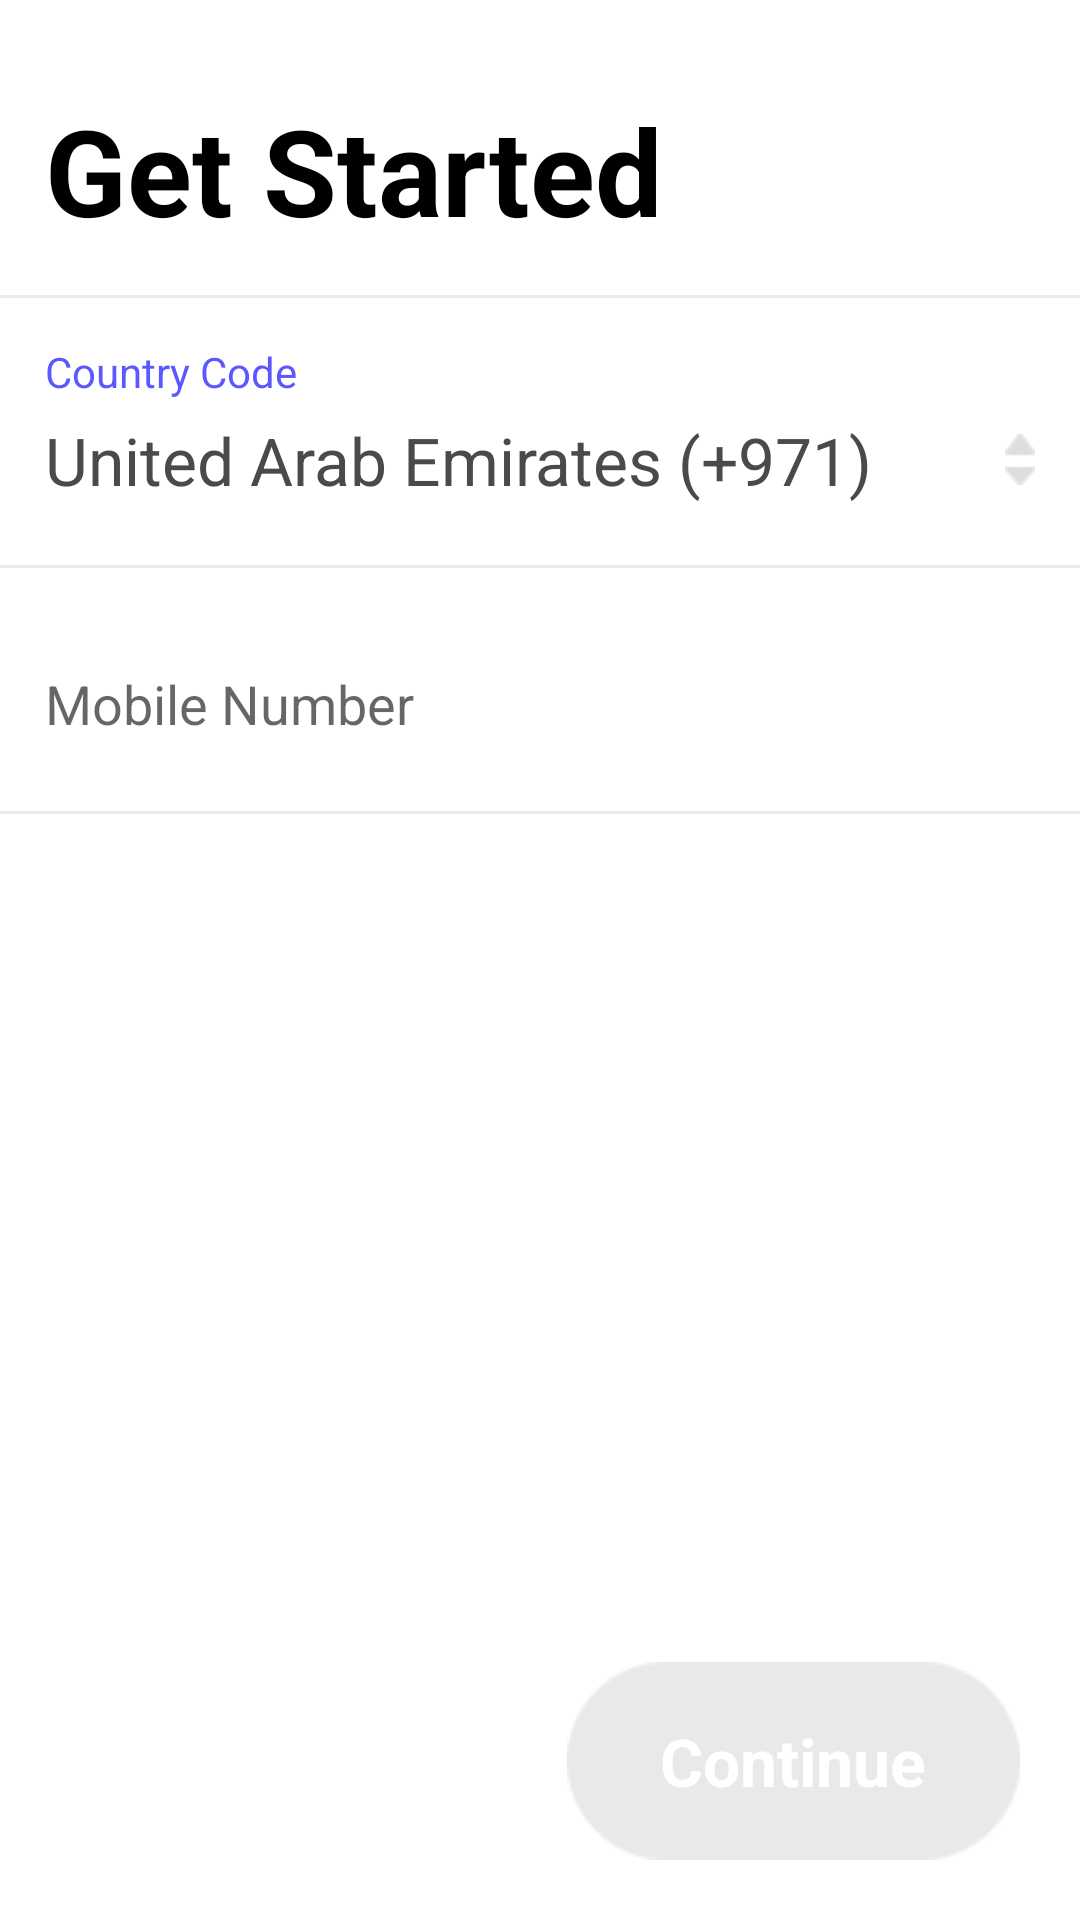

This screen was rendered from an Android layout file. Write that file and the resources it references.
<!-- AndroidManifest.xml: activity theme AppTheme.NoActionBar -->
<!-- res/layout/activity_send_otp.xml -->
<?xml version="1.0" encoding="utf-8"?>
<RelativeLayout xmlns:android="http://schemas.android.com/apk/res/android"
    android:layout_width="match_parent"
    android:layout_height="match_parent"
    xmlns:app="http://schemas.android.com/apk/res-auto"
    android:background="#fff"
    android:orientation="vertical"
    android:fitsSystemWindows="true">


    <LinearLayout
        android:id="@+id/layout1"
        android:layout_width="match_parent"
        android:layout_height="match_parent"
        android:layout_above="@id/layout2"
        android:orientation="vertical">
        <View
            android:layout_width="match_parent"
            android:layout_height="15dp"
            android:background="#fff" />

        <TextView
            android:layout_width="match_parent"
            android:layout_height="wrap_content"
            android:layout_margin="15dp"
            android:text="Get Started"
            android:textColor="#000 "
            android:textSize="40dp"
            android:textStyle="bold" />

        <View
            android:layout_width="match_parent"
            android:layout_height="1dp"
            android:background="#32969696" />

        <TextView
            android:layout_width="wrap_content"
            android:layout_height="wrap_content"
            android:layout_marginLeft="15dp"
            android:layout_marginTop="15dp"
            android:text="Country Code"
            android:textColor="@color/textColor" />
<RelativeLayout
    android:layout_width="match_parent"
    android:layout_height="wrap_content">
    <com.hbb20.CountryCodePicker
        android:visibility="visible"
        android:id="@+id/countryCodePicker"
        app:ccp_showFlag="false"
        app:ccp_areaCodeDetectedCountry="true"
        app:ccpDialog_showNameCode="true"
        app:ccp_showFullName="false"
        app:ccp_showPhoneCode="true"
        android:layout_width="match_parent"
        android:layout_height="35dp"/>
    <TextView
        android:ellipsize="end"
        android:maxLines="1"
        android:background="#fff"
        android:id="@+id/country"
        android:visibility="visible"
        android:gravity="center_vertical"
        android:layout_width="match_parent"
        android:layout_height="40dp"
        android:paddingLeft="15dp"
        android:paddingRight="15dp"
        android:drawableRight="@drawable/up_and_down"
        android:text="United Arab Emirates (+971)"
        android:textAppearance="@style/TextAppearance.AppCompat.Large"
        android:textColor="#4A4A4A" />

</RelativeLayout>


        <View
            android:layout_width="match_parent"
            android:layout_height="1dp"
            android:layout_marginTop="15dp"
            android:background="#32969696" />

        <com.google.android.material.textfield.TextInputLayout
            android:id="@+id/textInputLayout"
            android:layout_width="match_parent"
            android:layout_height="wrap_content"
            android:layout_margin="15dp">

            <com.google.android.material.textfield.TextInputEditText
                android:id="@+id/mobileNumberET"
                android:layout_width="match_parent"
                android:layout_height="40dp"
                android:inputType="phone"
                android:maxLength="10"
                android:layout_marginTop="4dp"
                android:background="#fff"
                android:hint="Mobile Number"
                android:textColorHint="#4A4A4A" />
        </com.google.android.material.textfield.TextInputLayout>

        <View
            android:layout_width="match_parent"
            android:layout_height="1dp"
            android:background="#32969696" />
    </LinearLayout>

    <LinearLayout
        android:fitsSystemWindows="true"
        android:id="@+id/layout2"
        android:layout_width="match_parent"
        android:layout_height="wrap_content"
        android:layout_alignParentBottom="true"
        android:orientation="vertical">

        <Button
            android:id="@+id/continueButton"
            android:layout_width="wrap_content"
            android:layout_height="wrap_content"
            android:layout_alignParentRight="true"
            android:layout_gravity="bottom|end"
            android:layout_margin="20dp"
            android:background="@drawable/continue_grey"
            android:text="Continue"
            android:textAppearance="@style/TextAppearance.AppCompat.Large"
            android:textColor="@android:color/white"
            android:textStyle="bold" />
    </LinearLayout>


</RelativeLayout>
<!-- resources referenced by this layout -->
<resources>
  <color name="textColor">#5C58FF</color>
  <!-- drawable continue_grey: png bitmap (drawable, 1167 bytes) -->
  <!-- drawable up_and_down: png bitmap (drawable, 262 bytes) -->
  <style name="AppTheme.NoActionBar">
          <item name="windowActionBar">false</item>
          <item name="windowNoTitle">true</item>
      </style>
</resources>
